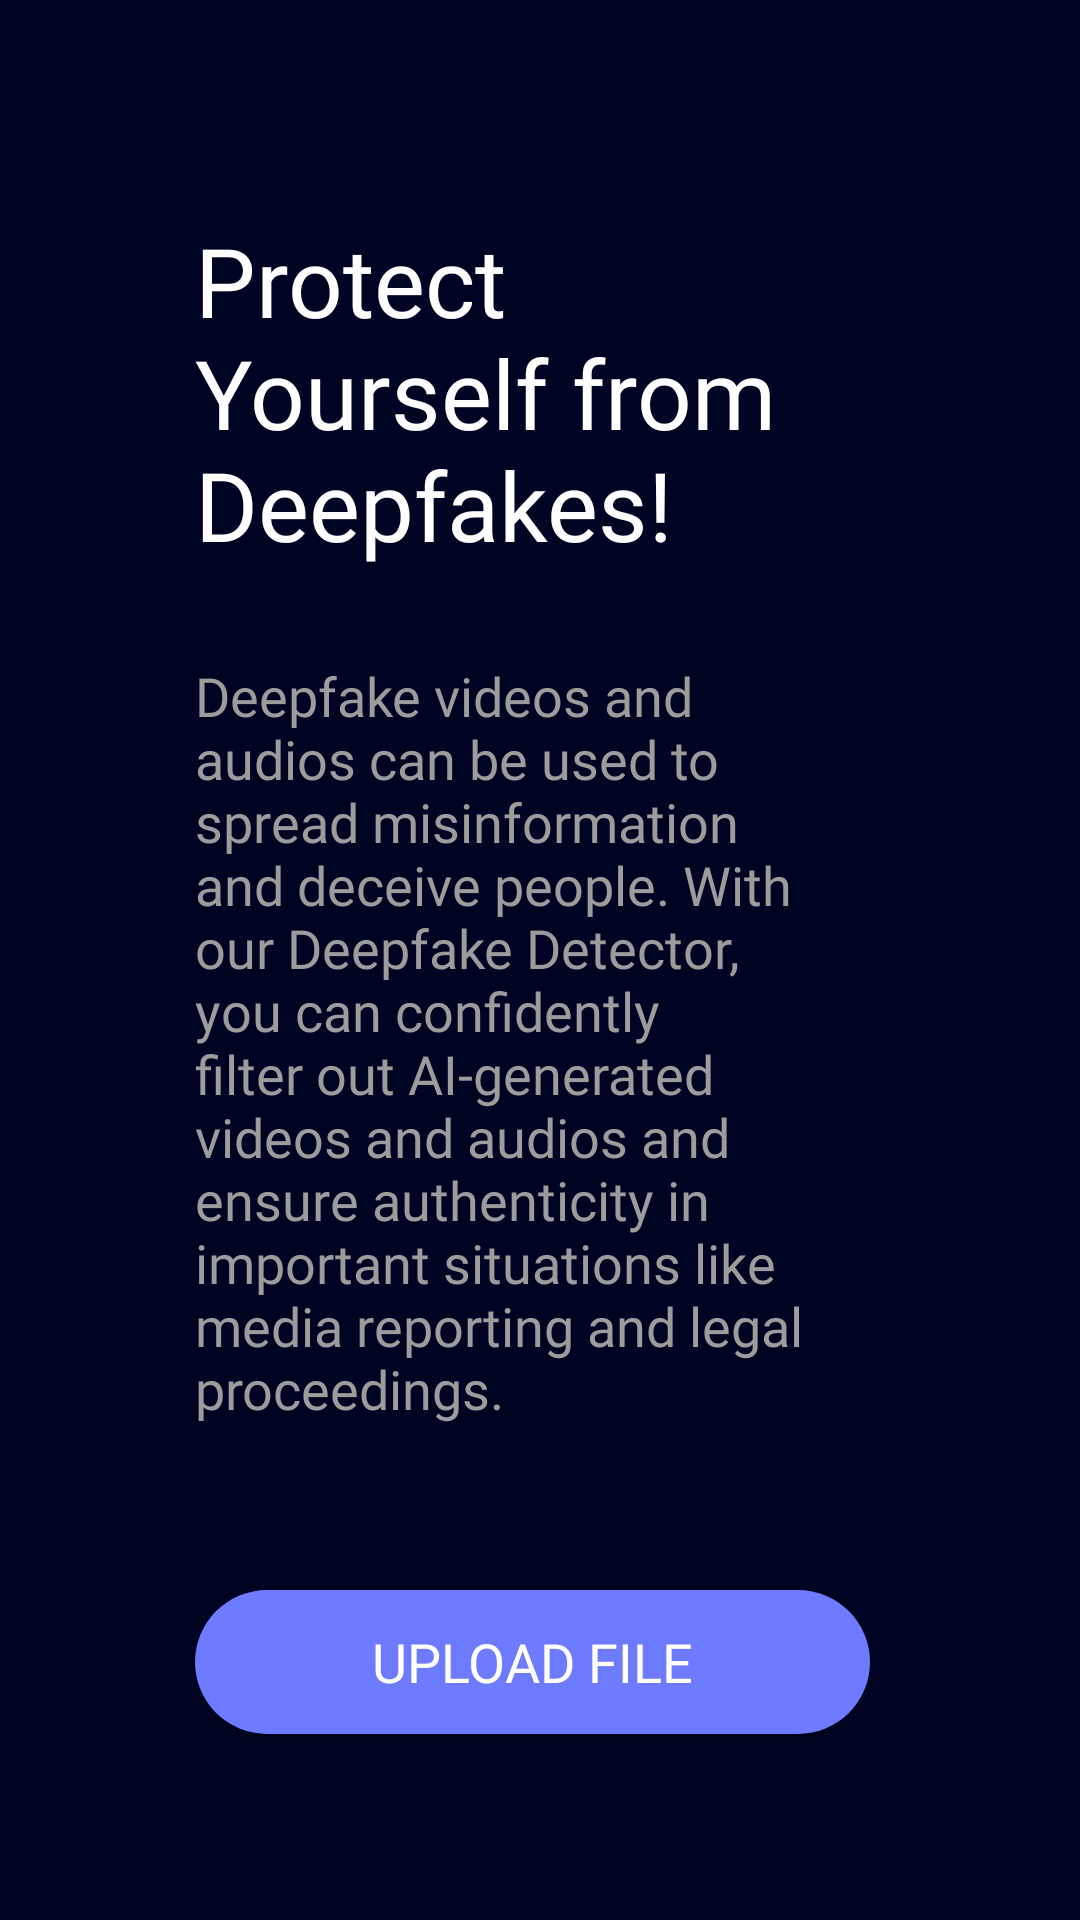

Layout XML and referenced resources for this Android screen:
<!-- AndroidManifest.xml: application theme ImageFinder -->
<!-- res/layout/activity_deepfake.xml -->
<?xml version="1.0" encoding="utf-8"?>
<androidx.constraintlayout.widget.ConstraintLayout xmlns:android="http://schemas.android.com/apk/res/android"
    xmlns:app="http://schemas.android.com/apk/res-auto"
    xmlns:tools="http://schemas.android.com/tools"
    android:layout_width="match_parent"
    android:layout_height="match_parent"
    android:background="#000423"
    tools:context=".ui.DeepfakeActivity">

    <LinearLayout
        android:id="@+id/linearLayout"
        android:layout_width="match_parent"
        android:layout_height="wrap_content"
        android:layout_marginStart="25dp"
        android:layout_marginEnd="30dp"
        android:orientation="vertical"
        app:layout_constraintBottom_toBottomOf="parent"
        app:layout_constraintEnd_toEndOf="parent"
        app:layout_constraintStart_toStartOf="parent"
        app:layout_constraintTop_toTopOf="parent">

        <TextView
            android:id="@+id/tvTagline1"
            android:layout_width="wrap_content"
            android:layout_height="wrap_content"
            android:layout_marginHorizontal="40dp"
            android:layout_marginTop="20dp"
            android:fontFamily="@font/lexend_semibold"
            android:text="Protect Yourself from Deepfakes!"
            android:textColor="@color/white"
            android:textSize="32sp" />

        <TextView
            android:id="@+id/tvDesc"
            android:layout_width="wrap_content"
            android:layout_height="wrap_content"
            android:layout_marginHorizontal="40dp"
            android:layout_marginTop="30dp"
            android:layout_marginBottom="10dp"
            android:fontFamily="@font/manrope_semibold"
            android:text="Deepfake videos and audios can be used to spread misinformation and deceive people. With our Deepfake Detector, you can confidently filter out AI-generated videos and audios and ensure authenticity in important situations like media reporting and legal proceedings."
            android:textAlignment="gravity"
            android:textColor="#9C9C9C"
            android:textSize="18sp" />

        <androidx.appcompat.widget.AppCompatButton
            android:id="@+id/btnUpload"
            android:layout_width="match_parent"
            android:layout_height="wrap_content"
            android:layout_marginHorizontal="40dp"
            android:layout_gravity="center"
            android:textAlignment="center"
            android:layout_marginTop="45dp"
            android:layout_marginBottom="10dp"
            android:background="@drawable/button_bg"
            android:fontFamily="@font/lato_black"
            android:gravity="center"
            android:paddingVertical="10dp"
            android:paddingHorizontal="15dp"
            android:text="Upload File"
            android:drawableEnd="@drawable/upload"
            android:textColor="@color/white"
            android:textSize="18sp" />
        <TextView
            android:id="@+id/tvResult"
            android:layout_width="wrap_content"
            android:textSize="20sp"
            android:textColor="@color/white"
            android:fontFamily="@font/manrope_semibold"
            android:visibility="gone"
            android:layout_height="wrap_content"
            android:layout_marginTop="20dp"
            android:layout_gravity="center"
            />
    </LinearLayout>
</androidx.constraintlayout.widget.ConstraintLayout>
<!-- resources referenced by this layout -->
<resources>
  <color name="white">#FFFFFFFF</color>
  <!-- drawable button_bg (drawable) -->
  <?xml version="1.0" encoding="utf-8"?>
  <shape xmlns:android="http://schemas.android.com/apk/res/android"
      android:shape="rectangle">
  
      <solid android:color="#6E7AFF"/>
      <corners android:radius="50dp"/>
  </shape>
  <style name="ImageFinder" parent="Theme.AppCompat.Light.NoActionBar" />
</resources>
